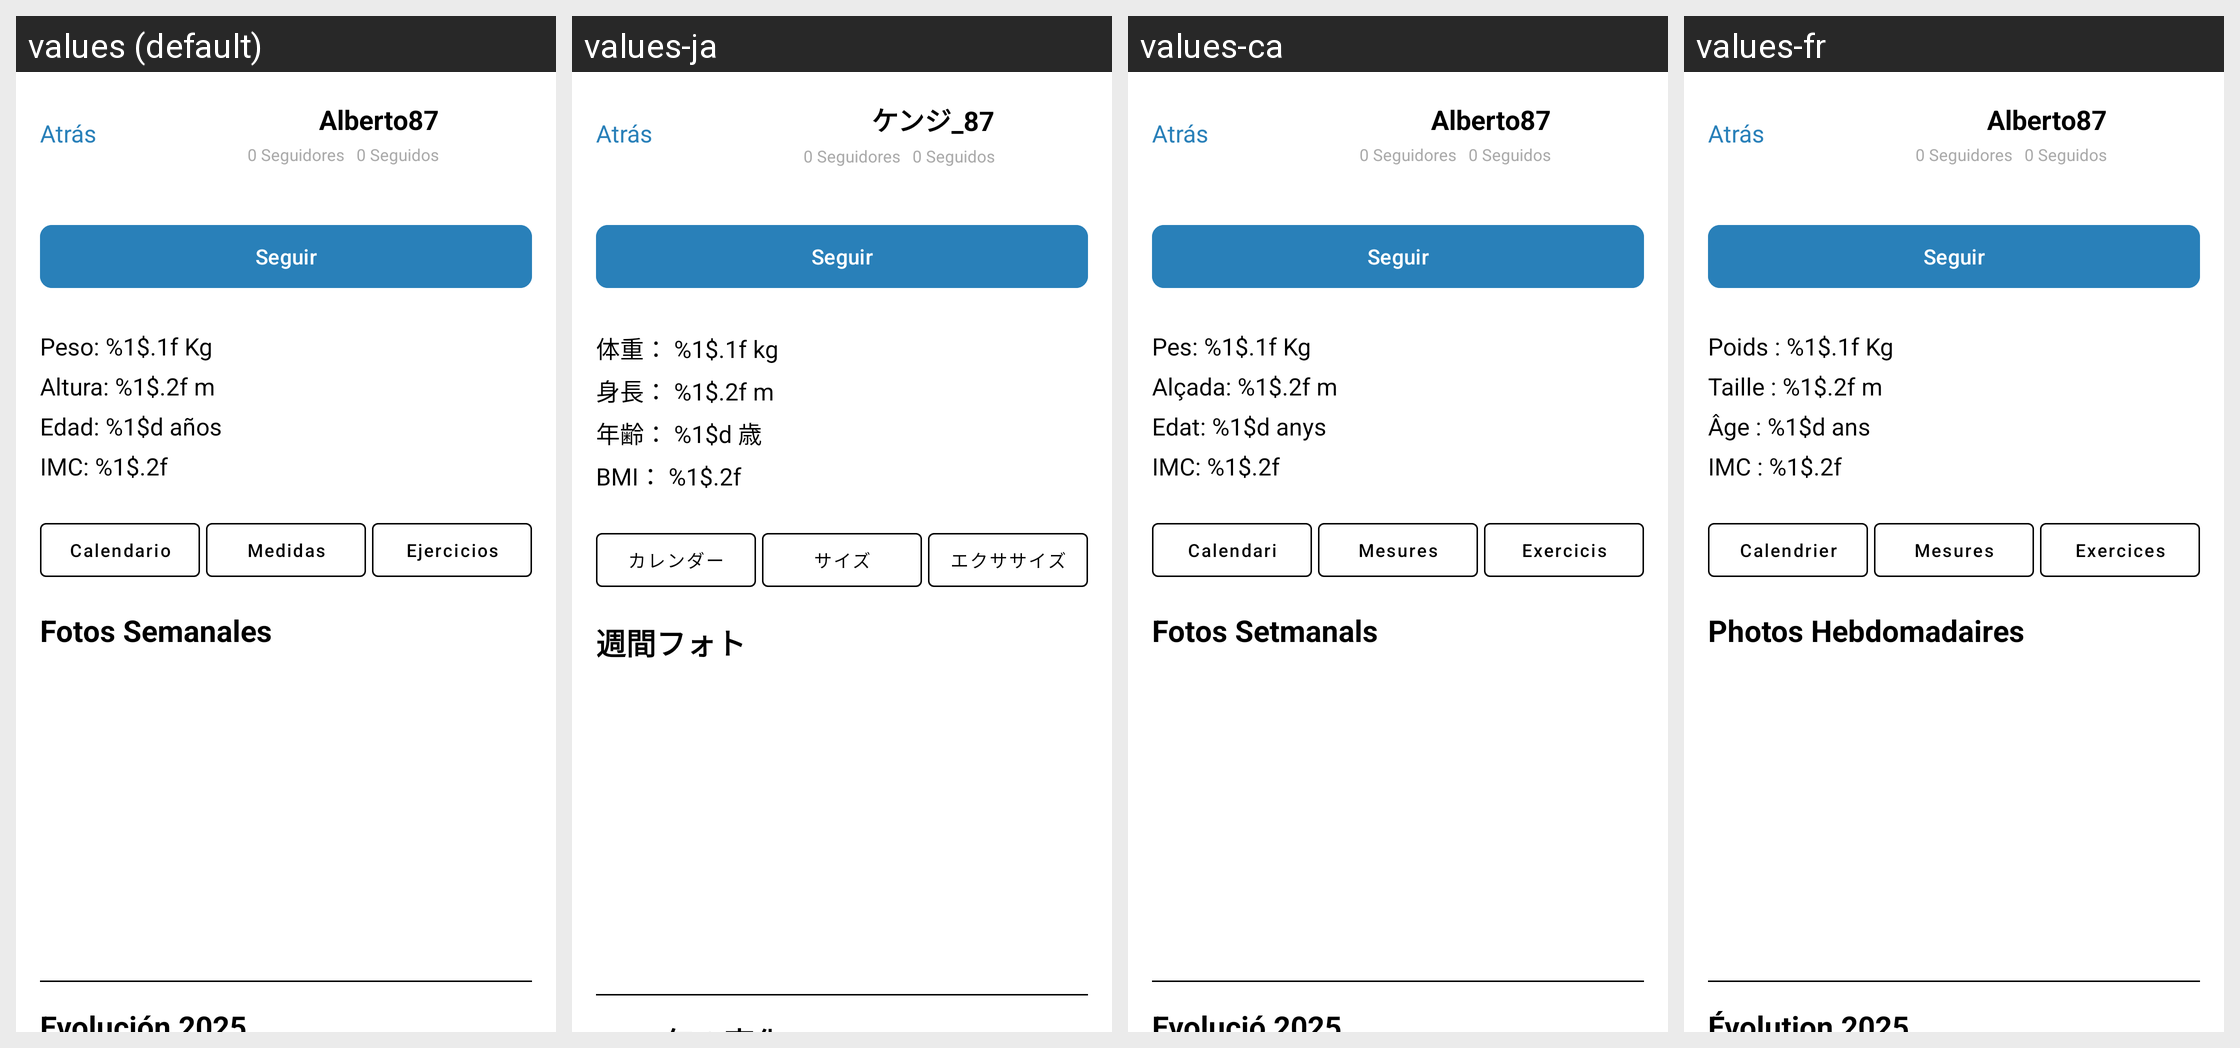

Translations of the strings shown on this Android screen, per locale in the grid:
Android screen res/layout/activity_perfil_publico.xml rendered under 4 locales, left to right: values (default), values-ja, values-ca, values-fr. Device: Nexus 5 (rendered at 1080×1920; each locale shown at half size, 540×960, under a caption strip naming it); theme Theme.Trainex.
Other locales in the repository, not shown: values-en.
Strings drawn on this screen, with the default value and each locale's value (text and hints the layout hard-codes, and strings that could not be matched under every locale, appear in the picture but are not listed):

user_name_default
  values: Alberto87
  values-ja: ケンジ_87
  values-ca: Alberto87
  values-fr: Alberto87

weight_format
  values: Peso: %1$.1f Kg
  values-ja: 体重： %1$.1f kg
  values-ca: Pes: %1$.1f Kg
  values-fr: Poids : %1$.1f Kg

height_format
  values: Altura: %1$.2f m
  values-ja: 身長： %1$.2f m
  values-ca: Alçada: %1$.2f m
  values-fr: Taille : %1$.2f m

age_format
  values: Edad: %1$d años
  values-ja: 年齢： %1$d 歳
  values-ca: Edat: %1$d anys
  values-fr: Âge : %1$d ans

bmi_format
  values: IMC: %1$.2f
  values-ja: BMI： %1$.2f
  values-ca: IMC: %1$.2f
  values-fr: IMC : %1$.2f

button_calendar
  values: Calendario
  values-ja: カレンダー
  values-ca: Calendari
  values-fr: Calendrier

button_measures
  values: Medidas
  values-ja: サイズ
  values-ca: Mesures
  values-fr: Mesures

button_exercises
  values: Ejercicios
  values-ja: エクササイズ
  values-ca: Exercicis
  values-fr: Exercices

section_weekly_photos
  values: Fotos Semanales
  values-ja: 週間フォト
  values-ca: Fotos Setmanals
  values-fr: Photos Hebdomadaires
